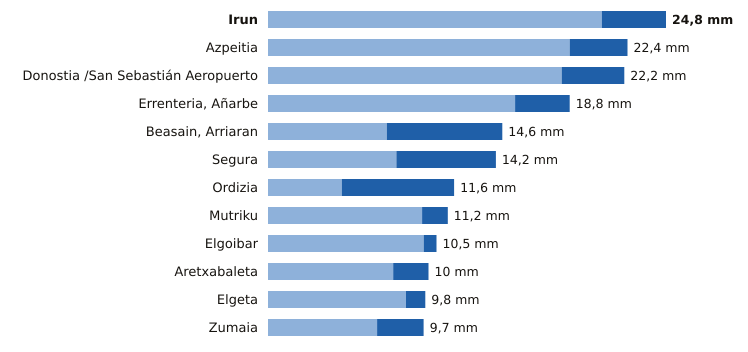

Source data for this figure (header and first rows):
estacion, provincia, indicativo, mm_6_dias_anteriores, mm_hoy, mm_7_dias, horas_de_hoy
Irun, Gipuzkoa, 1012P, 20.8, 4.0, 24.8, 19
Azpeitia, Gipuzkoa, 1038X, 18.8, 3.6, 22.4, 19
Donostia /San Sebastián Aeropuerto, Gipuzkoa, 1014A, 18.3, 3.9, 22.2, 19
Errenteria, Añarbe, Gipuzkoa, 1021X, 15.4, 3.4, 18.8, 19
Beasain, Arriaran, Gipuzkoa, 1025X, 7.4, 7.2, 14.6, 19
Segura, Gipuzkoa, 1025A, 8.0, 6.2, 14.2, 19
Ordizia, Gipuzkoa, 1026X, 4.6, 7.0, 11.6, 19
Mutriku, Gipuzkoa, 1052A, 9.6, 1.6, 11.2, 19
Elgoibar, Gipuzkoa, 1050J, 9.7, 0.8, 10.5, 19
Aretxabaleta, Gipuzkoa, 1048X, 7.8, 2.2, 10.0, 19
Elgeta, Gipuzkoa, 1049N, 8.6, 1.2, 9.8, 19
Zumaia, Gipuzkoa, 1041A, 6.8, 2.9, 9.7, 19
